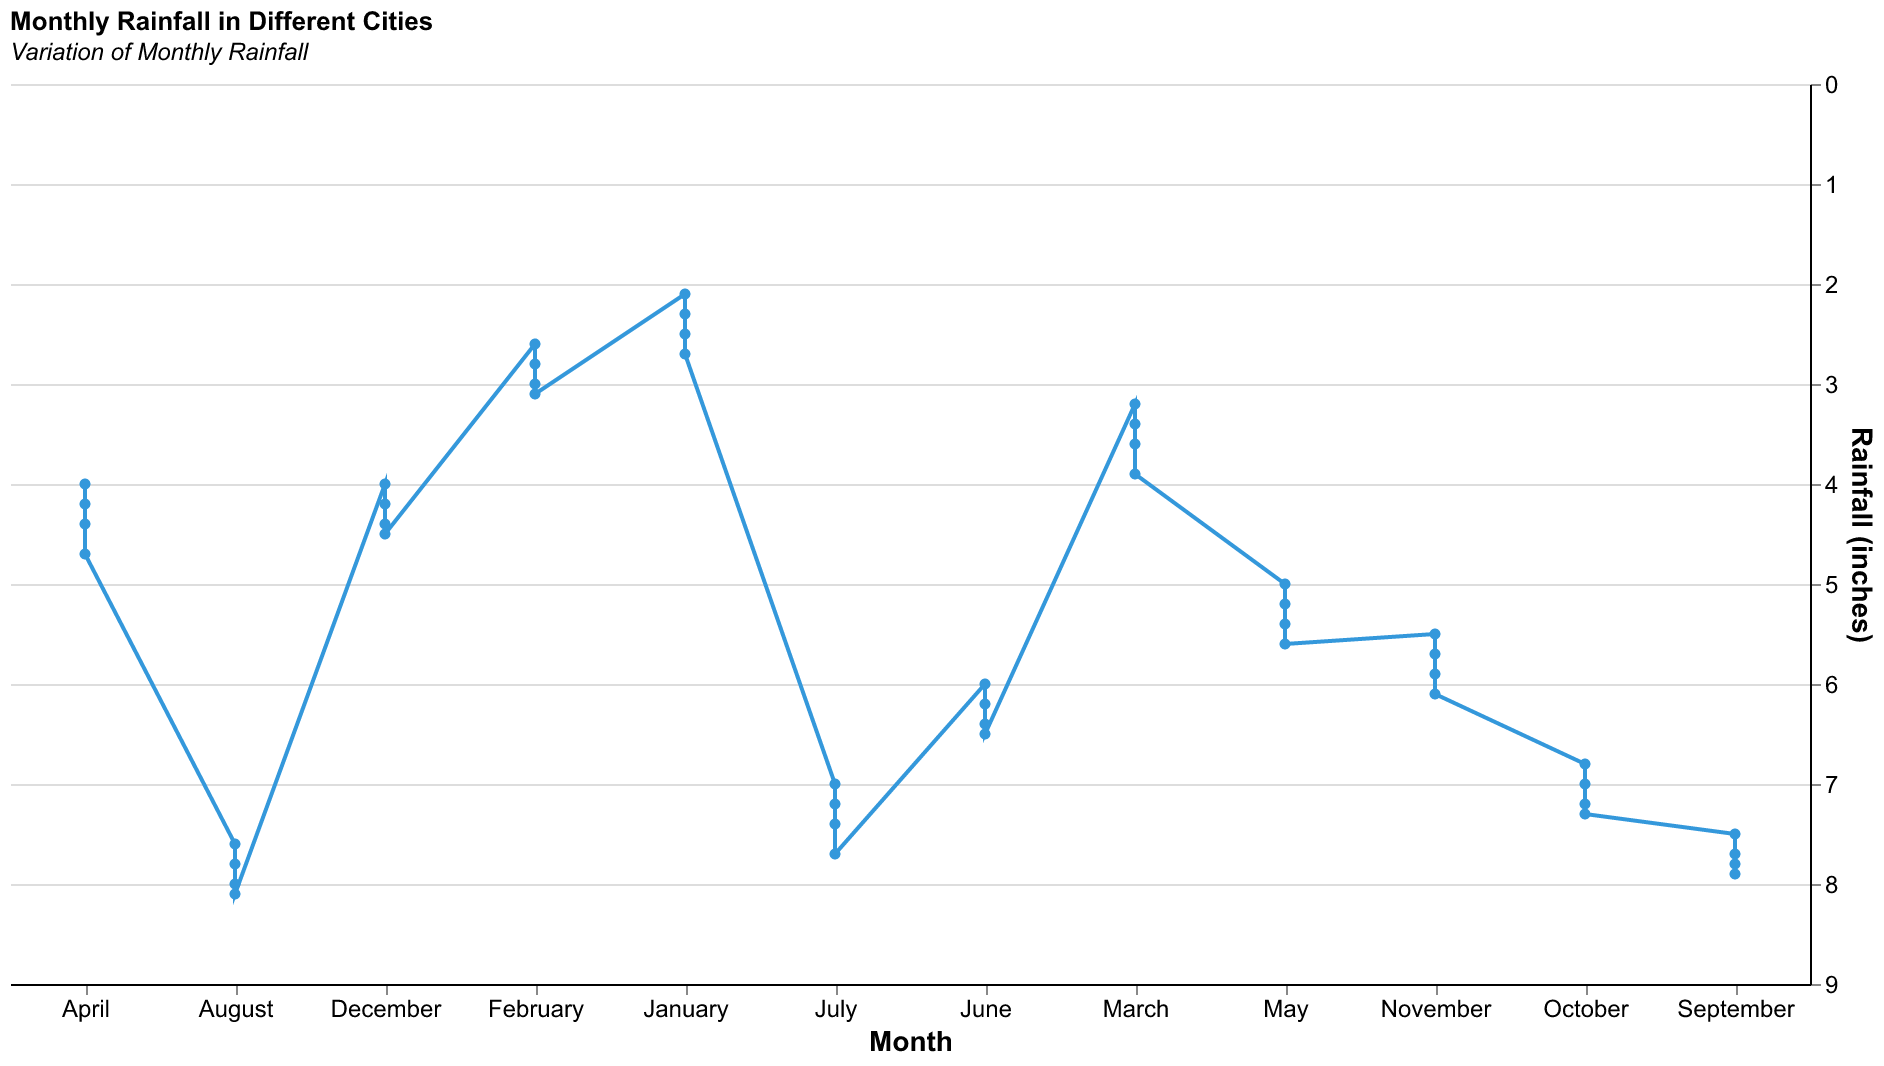

The data file committed next to this chart (first rows):
Month, Rainfall
January, 2.1
January, 2.3
January, 2.5
February, 2.6
February, 2.8
February, 3.0
March, 3.2
March, 3.4
March, 3.6
April, 4.0
April, 4.2
April, 4.4
May, 5.0
May, 5.2
May, 5.4
June, 6.0
June, 6.2
June, 6.4
July, 7.0
July, 7.2
July, 7.4
August, 7.6
August, 7.8
August, 8.0
September, 7.5
September, 7.7
September, 7.9
October, 6.8
October, 7.0
October, 7.2
November, 5.5
November, 5.7
November, 5.9
December, 4.0
December, 4.2
December, 4.4
January, 2.7
February, 3.1
March, 3.9
April, 4.7
May, 5.6
June, 6.5
July, 7.7
August, 8.1
September, 7.8
October, 7.3
November, 6.1
December, 4.5
